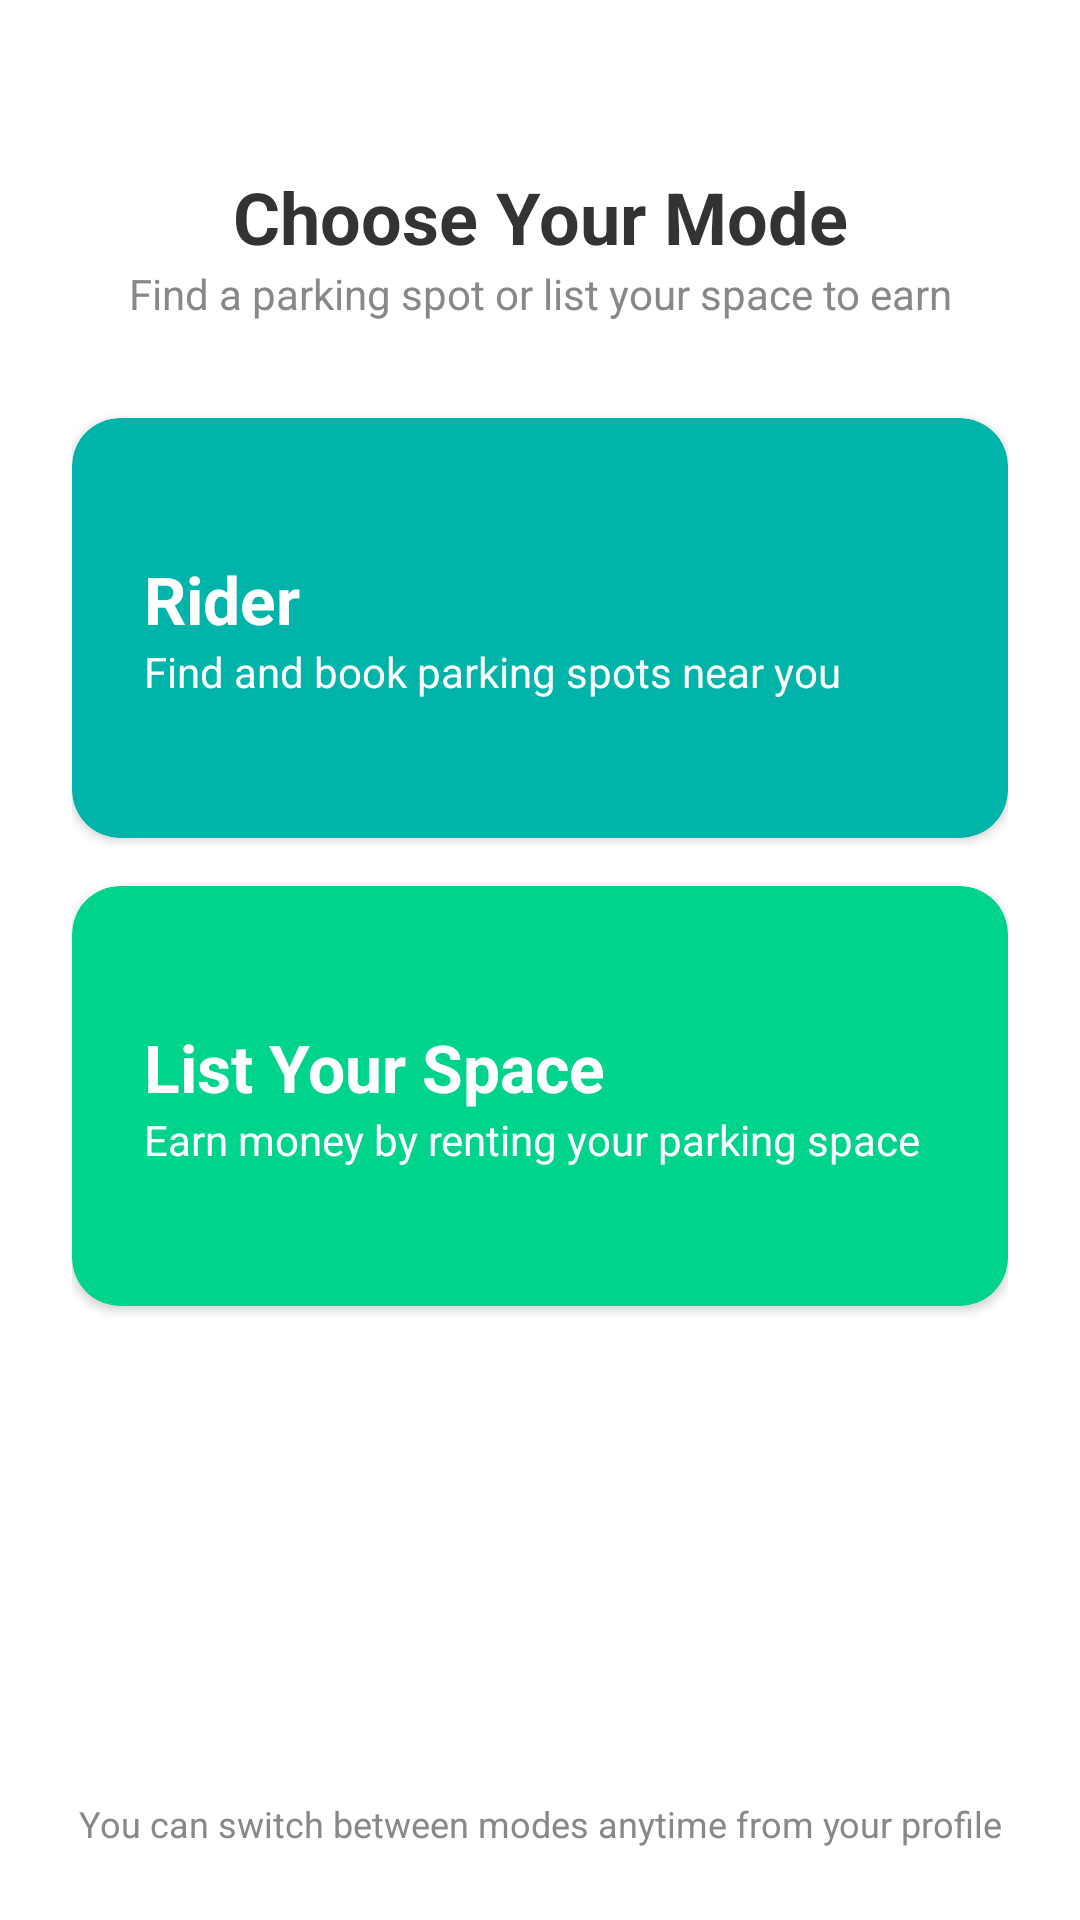

The Android layout XML behind this screen, and the referenced resources:
<!-- AndroidManifest.xml: application theme Theme.ParkFinder -->
<!-- res/layout/activity_mode_selection.xml -->
<?xml version="1.0" encoding="utf-8"?>
<LinearLayout xmlns:android="http://schemas.android.com/apk/res/android"
    xmlns:app="http://schemas.android.com/apk/res-auto"
    android:layout_width="match_parent"
    android:layout_height="match_parent"
    android:orientation="vertical"
    android:padding="24dp"
    android:background="@android:color/white">

    <TextView
        android:layout_width="match_parent"
        android:layout_height="wrap_content"
        android:text="Choose Your Mode"
        android:textSize="24sp"
        android:textStyle="bold"
        android:gravity="center"
        android:textColor="@color/dark_grey"
        android:layout_marginTop="32dp" />

    <TextView
        android:layout_width="match_parent"
        android:layout_height="wrap_content"
        android:text="Find a parking spot or list your space to earn"
        android:gravity="center"
        android:textColor="@color/light_grey"
        android:layout_marginBottom="32dp" />

    <androidx.cardview.widget.CardView
        android:id="@+id/cardRider"
        android:layout_width="match_parent"
        android:layout_height="140dp"
        app:cardCornerRadius="16dp"
        app:cardBackgroundColor="@color/teal_main"
        android:layout_marginBottom="16dp"
        android:clickable="true"
        android:focusable="true"
        android:foreground="?android:attr/selectableItemBackground">

        <LinearLayout
            android:layout_width="match_parent"
            android:layout_height="match_parent"
            android:orientation="vertical"
            android:padding="24dp"
            android:gravity="center_vertical">
            <TextView
                android:layout_width="wrap_content"
                android:layout_height="wrap_content"
                android:text="Rider"
                android:textColor="@android:color/white"
                android:textSize="22sp"
                android:textStyle="bold"/>
            <TextView
                android:layout_width="wrap_content"
                android:layout_height="wrap_content"
                android:text="Find and book parking spots near you"
                android:textColor="@android:color/white"/>
        </LinearLayout>
    </androidx.cardview.widget.CardView>

    <androidx.cardview.widget.CardView
        android:id="@+id/cardOwner"
        android:layout_width="match_parent"
        android:layout_height="140dp"
        app:cardCornerRadius="16dp"
        app:cardBackgroundColor="@color/green_main"
        android:clickable="true"
        android:focusable="true"
        android:foreground="?android:attr/selectableItemBackground">

        <LinearLayout
            android:layout_width="match_parent"
            android:layout_height="match_parent"
            android:orientation="vertical"
            android:padding="24dp"
            android:gravity="center_vertical">
            <TextView
                android:layout_width="wrap_content"
                android:layout_height="wrap_content"
                android:text="List Your Space"
                android:textColor="@android:color/white"
                android:textSize="22sp"
                android:textStyle="bold"/>
            <TextView
                android:layout_width="wrap_content"
                android:layout_height="wrap_content"
                android:text="Earn money by renting your parking space"
                android:textColor="@android:color/white"/>
        </LinearLayout>
    </androidx.cardview.widget.CardView>

    <View
        android:layout_width="match_parent"
        android:layout_height="0dp"
        android:layout_weight="1" />

    <TextView
        android:layout_width="match_parent"
        android:layout_height="wrap_content"
        android:text="You can switch between modes anytime from your profile"
        android:gravity="center"
        android:textSize="12sp"
        android:textColor="@color/light_grey" />

</LinearLayout>
<!-- resources referenced by this layout -->
<resources>
  <color name="dark_grey">#333333</color>
  <color name="green_main">#00D48A</color>
  <color name="light_grey">#888888</color>
  <color name="teal_main">#00B4A9</color>
  <style name="Theme.ParkFinder" parent="Theme.MaterialComponents.Light.NoActionBar">
  
          <item name="colorPrimary">@color/teal_main</item>
          <item name="colorPrimaryVariant">@color/teal_main</item>
          <item name="colorOnPrimary">@color/white</item>
  
          <item name="colorSecondary">@color/green_main</item>
          <item name="colorSecondaryVariant">@color/green_main</item>
          <item name="colorOnSecondary">@color/white</item>
  
          <item name="android:statusBarColor">@color/teal_main</item>
          <item name="android:windowBackground">@android:color/white</item>
          <item name="android:colorBackground">@android:color/white</item>
          <item name="colorError">@color/color_error</item>
          <item name="colorOnError">@color/white</item>
  
      </style>
  <color name="white">#FFFFFFFF</color>
  <color name="color_error">#E53E3E</color>
</resources>
